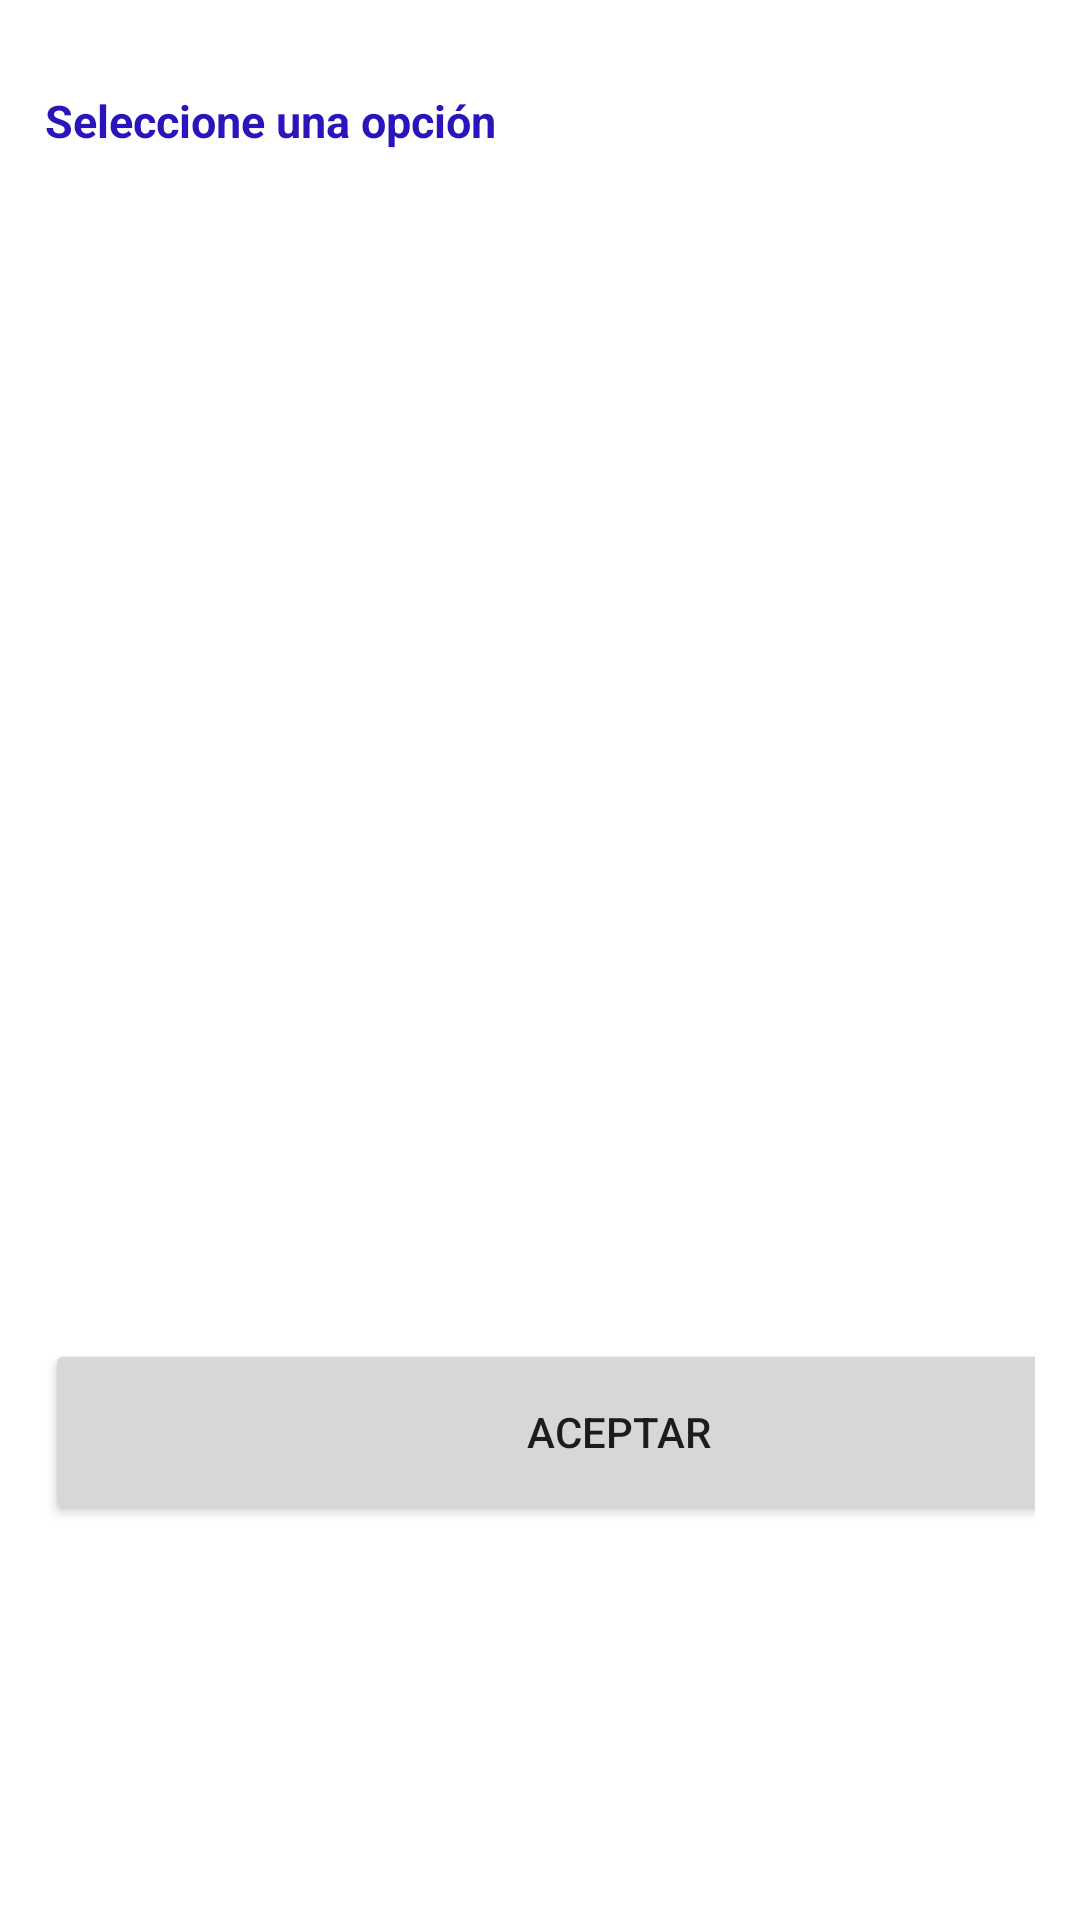

Write the Android layout XML for this screen, with the resource values it uses.
<!-- AndroidManifest.xml: application theme Theme.Perfilciudadano -->
<!-- res/layout/dismissable_unsearchable_list.xml -->
<?xml version="1.0" encoding="utf-8"?>
<LinearLayout
  xmlns:android="http://schemas.android.com/apk/res/android"
  android:layout_width="match_parent"
  android:layout_height="match_parent"
  android:orientation="vertical"
  android:paddingTop="30dp"
  android:paddingBottom="30dp"
  android:paddingLeft="15dp"
  android:paddingRight="15dp"
  android:background="@drawable/custom_selector_dialog">

  <TextView
    android:layout_width="wrap_content"
    android:layout_height="wrap_content"
    android:text="Seleccione una opción"
    android:layout_marginBottom="10dp"
    android:textColor="@color/purple_500"
    android:textSize="15sp"
    android:textStyle="bold" />

  <ListView
    android:id="@+id/searchList"
    android:layout_width="match_parent"
    android:layout_height="386dp"
    android:divider="@drawable/list_divider" />

  <Button
    android:id="@+id/dismissButton"
    android:layout_width="382dp"
    android:layout_height="62dp"
    android:text="Aceptar" />

</LinearLayout>
<!-- resources referenced by this layout -->
<resources>
  <color name="purple_500">#2a14bb</color>
  <!-- drawable custom_selector_dialog (drawable) -->
  <?xml version="1.0" encoding="utf-8"?>
  <shape xmlns:android="http://schemas.android.com/apk/res/android">
    <solid
      android:color="@color/white"/>
    <corners
      android:radius="30dp" />
  </shape>
  <!-- drawable list_divider (drawable) -->
  <?xml version="1.0" encoding="utf-8"?>
  <shape android:shape="line" xmlns:android="http://schemas.android.com/apk/res/android">
    <size android:height="10dp" />
    <solid android:color="@android:color/transparent" />
  </shape>
  <style name="Theme.Perfilciudadano" parent="Theme.MaterialComponents.DayNight.DarkActionBar">
          
          <item name="colorPrimary">@color/purple_500</item>
          <item name="colorPrimaryVariant">@color/purple_700</item>
          <item name="colorOnPrimary">@color/white</item>
          
          <item name="colorSecondary">@color/teal_200</item>
          <item name="colorSecondaryVariant">@color/teal_700</item>
          <item name="colorOnSecondary">@color/black</item>
          
          <item name="android:statusBarColor" tools:targetApi="l">?attr/colorPrimaryVariant</item>
          <item name="android:textColorHint">@color/purple_500</item>
          
      </style>
  <color name="white">#FFFFFFFF</color>
  <color name="purple_700">#FF3700B3</color>
  <color name="teal_200">#FF03DAC5</color>
  <color name="teal_700">#FF018786</color>
  <color name="black">#FF000000</color>
</resources>
